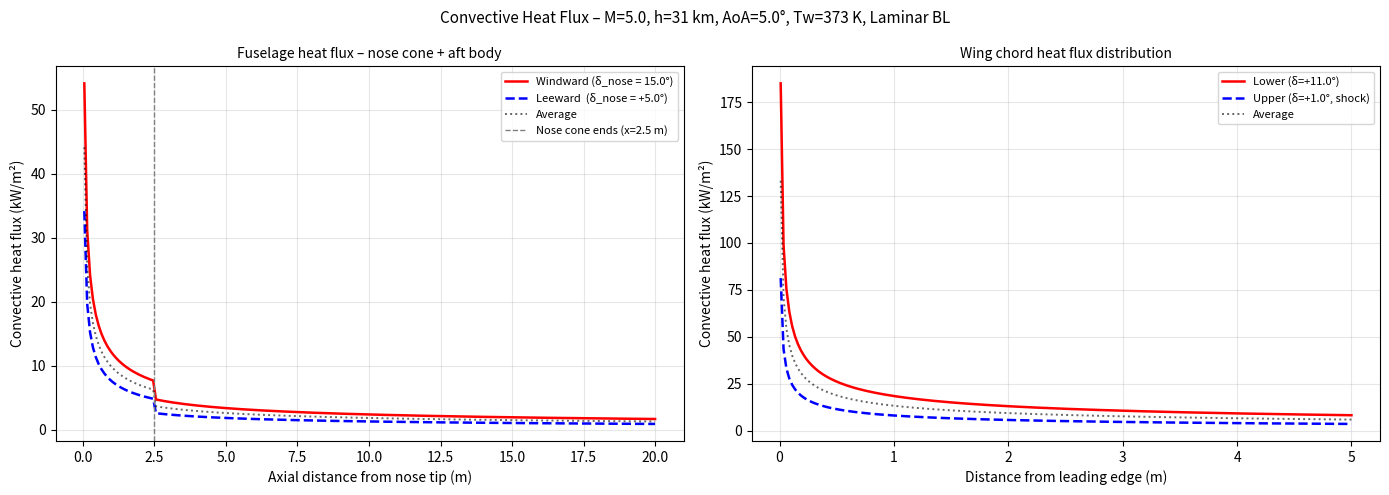
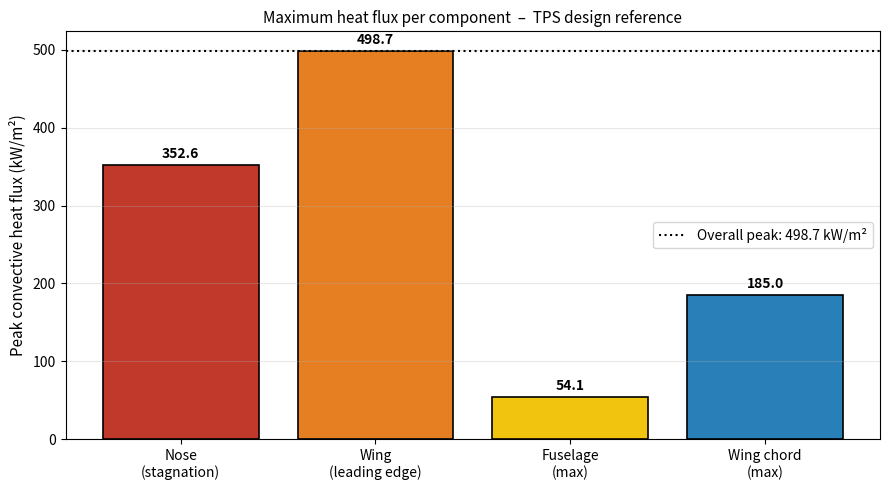

Recreate these plots in Python, in order.


MACH              = 5.0     # Free-stream Mach number  [-]
ALTITUDE_KM       = 31.0    # Cruise altitude           [km]
WALL_TEMP_K       = 373.15   # Assumed wall temperature  [K]
IS_TURBULENT      = False    # True = turbulent BL (conservative for TPS sizing)
AOA_DEG           = 5.0     # Angle of attack           [degrees]

# Geometry
NOSE_RADIUS_M     = 0.010   # Nose tip radius of curvature   [m]
NOSE_WEDGE_DEG    = 10.0    # Nose cone half‑angle            [degrees]
COCKPIT_LENGTH_M  = 2.5     # Axial length of nose cone (tip to cockpit) [m]
FUSELAGE_LENGTH_M = 20.0    # Total fuselage length           [m]
WING_CHORD_M      = 5.0     # Wing chord (root)               [m]
WING_LE_RADIUS_M  = 0.005   # Wing leading-edge radius        [m]
WING_WEDGE_DEG    = 6.0     # Wing lower-surface wedge angle at AoA=0  [degrees]

# Analysis resolution
NUM_POINTS        = 200     # Points along each surface

# Output
SAVE_FIGURES      = False    # False → interactive display; True → save PNGs
FIGURE_PREFIX     = "heat_flux"



import math
import warnings
import numpy as np
import matplotlib.pyplot as plt
from typing import Dict, Optional, Tuple


# ── Atmospheric model ────────────────────────────────────────────────────────

def us_standard_atmosphere(altitude_km: float) -> Tuple[float, float, float]:
    """
    1976 U.S. Standard Atmosphere up to 86 km.

    Returns
    -------
    T  : static temperature  [K]
    P  : static pressure     [Pa]
    rho: density             [kg/m³]
    """
    R_air  = 287.05
    g0     = 9.80665
    gamma  = 1.4

    layers = [
        (0.0,   288.150, -6.5,   101325.0),
        (11.0,  216.650,  0.0,    22632.1),
        (20.0,  216.650,  1.0,     5474.89),
        (32.0,  228.650,  2.8,      868.019),
        (47.0,  270.650,  0.0,      110.906),
        (51.0,  270.650, -2.8,       66.9389),
        (71.0,  214.650, -2.0,        3.95642),
        (86.0,  186.870,  0.0,        0.3734),
    ]

    h = altitude_km
    if h < 0 or h > 86:
        raise ValueError(f"Altitude {h} km is outside the 0–86 km model range.")

    for i in range(len(layers) - 1):
        h_base, T_base, lapse, P_base = layers[i]
        h_top = layers[i + 1][0]
        if h <= h_top:
            dh = (h - h_base) * 1000.0
            if abs(lapse) < 1e-9:
                T = T_base
                P = P_base * math.exp(-g0 * dh / (R_air * T_base))
            else:
                lapse_m = lapse / 1000.0
                T = T_base + lapse_m * dh
                P = P_base * (T / T_base) ** (-g0 / (lapse_m * R_air))
            rho = P / (R_air * T)
            return T, P, rho

    h_base, T_base, lapse, P_base = layers[-1]
    dh = (h - h_base) * 1000.0
    T = T_base
    P = P_base * math.exp(-g0 * dh / (R_air * T_base))
    rho = P / (R_air * T)
    return T, P, rho


# ── Gas property helpers ──────────────────────────────────────────────────────

GAMMA   = 1.4
R_AIR   = 287.05
PR      = 0.71
CP      = GAMMA * R_AIR / (GAMMA - 1)

MU_REF  = 1.716e-5
T_REF   = 273.15
S_SUTH  = 110.4


def viscosity(T: float) -> float:
    """Dynamic viscosity via Sutherland's law [Pa·s]."""
    return MU_REF * (T / T_REF) ** 1.5 * (T_REF + S_SUTH) / (T + S_SUTH)


def thermal_conductivity(T: float) -> float:
    """Thermal conductivity from Prandtl number [W/(m·K)]."""
    return viscosity(T) * CP / PR


# ── Shock and expansion relations ────────────────────────────────────────────

def normal_shock(M1: float) -> Tuple[float, float, float]:
    """Normal shock: returns (M2, T2/T1, rho2/rho1)."""
    g = GAMMA
    M1sq = M1 ** 2
    M2sq = (1.0 + (g - 1) / 2.0 * M1sq) / (g * M1sq - (g - 1) / 2.0)
    T2_T1 = (1.0 + 2.0 * g / (g + 1) * (M1sq - 1.0)) * \
            (2.0 + (g - 1) * M1sq) / ((g + 1) * M1sq)
    rho2_rho1 = (g + 1) * M1sq / (2.0 + (g - 1) * M1sq)
    return math.sqrt(M2sq), T2_T1, rho2_rho1


def prandtl_meyer_nu(M: float) -> float:
    """Prandtl–Meyer function ν(M) [radians]."""
    g = GAMMA
    gp = (g + 1) / (g - 1)
    return (math.sqrt(gp) * math.atan(math.sqrt((M ** 2 - 1) / gp))
            - math.atan(math.sqrt(M ** 2 - 1)))


def prandtl_meyer_mach(nu_target: float,
                        M_lo: float = 1.001,
                        M_hi: float = 50.0) -> float:
    """
    Invert the Prandtl–Meyer function: given ν [rad], find M.
    Uses bisection on ν(M) – ν_target = 0.
    """
    for _ in range(100):
        M_mid = 0.5 * (M_lo + M_hi)
        f = prandtl_meyer_nu(M_mid) - nu_target
        if abs(f) < 1e-9:
            break
        if f < 0:
            M_lo = M_mid
        else:
            M_hi = M_mid
    return M_mid


def isentropic_temperature(M1: float, M2: float, T1: float) -> float:
    """T2 for isentropic flow between M1 and M2."""
    g = GAMMA
    T2 = T1 * (1.0 + (g - 1) / 2.0 * M1 ** 2) / (1.0 + (g - 1) / 2.0 * M2 ** 2)
    return T2


def isentropic_density(M1: float, M2: float, rho1: float) -> float:
    """rho2 for isentropic flow between M1 and M2."""
    g = GAMMA
    rho2 = rho1 * ((1.0 + (g - 1) / 2.0 * M1 ** 2) /
                   (1.0 + (g - 1) / 2.0 * M2 ** 2)) ** (1.0 / (g - 1))
    return rho2


def oblique_shock_angle(M1: float, wedge_deg: float) -> float:
    """Weak-shock wave angle β [degrees] for flow deflection θ."""
    theta = math.radians(wedge_deg)
    g     = GAMMA
    mu    = math.asin(1.0 / M1)

    def theta_of_beta(beta):
        sb2 = math.sin(beta) ** 2
        cot = math.cos(beta) / math.sin(beta)
        num = 2.0 * cot * (M1 ** 2 * sb2 - 1.0)
        den = M1 ** 2 * (g + math.cos(2.0 * beta)) + 2.0
        val = max(-1.0, min(1.0, num / den))
        return math.atan(val)

    blo, bhi = mu + 1e-4, math.pi / 2.0 - 1e-4
    betas  = [blo + (bhi - blo) * i / 60 for i in range(61)]
    thetas = [theta_of_beta(b) for b in betas]
    idx    = thetas.index(max(thetas))
    theta_max   = thetas[idx]
    beta_at_max = betas[idx]

    if theta > theta_max:
        raise ValueError(
            f"Deflection {wedge_deg:.1f}° exceeds detachment limit "
            f"({math.degrees(theta_max):.1f}°) for M={M1:.2f}."
        )

    b_lo = mu + 1e-4
    b_hi = beta_at_max
    f_lo = theta_of_beta(b_lo) - theta
    f_hi = theta_of_beta(b_hi) - theta

    if f_lo * f_hi > 0:
        return math.degrees(beta_at_max)

    for _ in range(200):
        b_mid = 0.5 * (b_lo + b_hi)
        f_mid = theta_of_beta(b_mid) - theta
        if abs(f_mid) < 1e-9 or (b_hi - b_lo) < 1e-10:
            break
        if f_lo * f_mid < 0:
            b_hi = b_mid
            f_hi = f_mid
        else:
            b_lo = b_mid
            f_lo = f_mid

    return math.degrees(b_mid)


def oblique_shock_conditions(M1: float, rho1: float, T1: float, P1: float,
                              wedge_deg: float) -> Tuple[float, float, float, float]:
    """
    Post-oblique-shock edge conditions.
    Returns (M2, T2 [K], rho2 [kg/m³], u2 [m/s]).
    """
    beta_deg = oblique_shock_angle(M1, wedge_deg)
    beta     = math.radians(beta_deg)
    Mn1      = M1 * math.sin(beta)

    Mn2, T2_T1, rho2_rho1 = normal_shock(Mn1)

    T2   = T1 * T2_T1
    rho2 = rho1 * rho2_rho1

    theta = math.radians(wedge_deg)
    M2    = Mn2 / math.sin(beta - theta)
    a2    = math.sqrt(GAMMA * R_AIR * T2)
    u2    = M2 * a2
    return M2, T2, rho2, u2


def expansion_conditions(M1: float, rho1: float, T1: float, P1: float,
                          turn_deg: float) -> Tuple[float, float, float, float]:
    """
    Prandtl–Meyer expansion through a convex corner of angle turn_deg.

    The flow turns away from the surface (expansion), so pressure and
    temperature drop.

    Parameters
    ----------
    M1       : upstream Mach number
    rho1, T1, P1 : upstream conditions
    turn_deg : expansion angle (positive = turning away from surface) [degrees]

    Returns
    -------
    M2, T2, rho2, u2
    """
    if turn_deg <= 0:
        # No expansion; return unchanged
        a1 = math.sqrt(GAMMA * R_AIR * T1)
        return M1, T1, rho1, M1 * a1

    nu1 = prandtl_meyer_nu(M1)
    nu2 = nu1 + math.radians(turn_deg)

    # Cap at ν_max = ν(∞) ≈ π(√((γ+1)/(γ-1)) - 1)/2
    g = GAMMA
    nu_max = (math.pi / 2.0) * (math.sqrt((g + 1) / (g - 1)) - 1.0)
    if nu2 > nu_max:
        nu2 = nu_max

    M2   = prandtl_meyer_mach(nu2)
    T2   = isentropic_temperature(M1, M2, T1)
    rho2 = isentropic_density(M1, M2, rho1)
    a2   = math.sqrt(GAMMA * R_AIR * T2)
    u2   = M2 * a2
    return M2, T2, rho2, u2


# ── Reference enthalpy method ─────────────────────────────────────────────────

def reference_conditions(T_e: float, u_e: float, P_e: float,
                          T_w: float, turbulent: bool
                          ) -> Tuple[float, float, float]:
    """
    Eckert's reference enthalpy method.
    Returns (T_star, rho_star, mu_star).
    """
    r    = PR ** (1.0 / 3.0) if turbulent else math.sqrt(PR)
    T_aw = T_e * (1.0 + r * (GAMMA - 1.0) / 2.0 * (u_e / math.sqrt(GAMMA * R_AIR * T_e)) ** 2)

    h_w    = CP * T_w
    h_e    = CP * T_e
    h_aw   = CP * T_aw
    h_star = h_w + 0.50 * (h_e - h_w) + 0.22 * (h_aw - h_w)
    T_star = h_star / CP

    rho_star = P_e / (R_AIR * T_star)
    mu_star  = viscosity(T_star)
    return T_star, rho_star, mu_star


# ── Stagnation-point heat flux (Fay–Riddell) ─────────────────────────────────

def stagnation_heat_flux(M_inf: float, rho_inf: float, T_inf: float,
                          P_inf: float, V_inf: float,
                          nose_radius: float, T_w: float) -> Tuple[float, Dict]:
    """Fay–Riddell stagnation heat flux at the nose hemisphere."""
    M2, T2_T1, rho2_rho1 = normal_shock(M_inf)
    T_e   = T_inf * T2_T1
    rho_e = rho_inf * rho2_rho1
    P2_P1 = 1.0 + 2.0 * GAMMA / (GAMMA + 1.0) * (M_inf ** 2 - 1.0)
    P_e   = P_inf * P2_P1

    q_inf_dyn = 0.5 * rho_inf * V_inf ** 2
    du_dx     = (1.0 / nose_radius) * math.sqrt(2.0 * q_inf_dyn / rho_e)

    mu_e = viscosity(T_e)
    h0   = CP * T_inf + 0.5 * V_inf ** 2
    h_w  = CP * T_w

    q_stag = (0.57 / PR ** 0.6) * math.sqrt(rho_e * mu_e * du_dx) * max(h0 - h_w, 0.0)

    diag = dict(T_e=T_e, rho_e=rho_e, P_e=P_e,
                du_dx=du_dx, h0=h0, h_w=h_w, mu_e=mu_e)
    return q_stag, diag


# ── Leading-edge stagnation heat flux ─────────────────────────────────────────

def leading_edge_heat_flux(M_inf: float, rho_inf: float, T_inf: float,
                            P_inf: float, V_inf: float,
                            le_radius: float, T_w: float,
                            sweep_deg: float = 0.0) -> float:
    """Swept leading-edge stagnation heat flux (Fay–Riddell, cylinder)."""
    if le_radius <= 0:
        warnings.warn("LE radius ≤ 0; using 1 mm lower bound.", stacklevel=2)
        le_radius = 1e-3

    cos_sw = math.cos(math.radians(sweep_deg))
    V_n    = V_inf * cos_sw
    M_n    = M_inf * cos_sw
    if M_n < 1.001:
        M_n = 1.001

    M2n, T2_T1, rho2_rho1 = normal_shock(M_n)
    T_e   = T_inf * T2_T1
    rho_e = rho_inf * rho2_rho1
    P2_P1 = 1.0 + 2.0 * GAMMA / (GAMMA + 1.0) * (M_n ** 2 - 1.0)
    P_e   = P_inf * P2_P1

    q_inf_dyn_n = 0.5 * rho_inf * V_n ** 2
    du_dx       = (1.0 / le_radius) * math.sqrt(2.0 * q_inf_dyn_n / rho_e)

    mu_e = viscosity(T_e)
    h0   = CP * T_inf + 0.5 * V_inf ** 2
    h_w  = CP * T_w

    q_le = (0.57 / PR ** 0.6) * math.sqrt(rho_e * mu_e * du_dx) * max(h0 - h_w, 0.0)
    return q_le


# ── Flat-plate boundary-layer heat flux ───────────────────────────────────────

def flat_plate_heat_flux(x: float,
                          T_e: float, u_e: float, P_e: float,
                          T_w: float, turbulent: bool) -> float:
    """
    Local convective heat flux on a flat plate at streamwise position x.

    Laminar  : Nu_x = 0.332 · Re_x*^{1/2} · Pr*^{1/3}
    Turbulent: Nu_x = 0.0296 · Re_x*^{4/5} · Pr*^{1/3}
    """
    if x <= 0:
        return 0.0

    T_star, rho_star, mu_star = reference_conditions(T_e, u_e, P_e, T_w, turbulent)
    k_star = thermal_conductivity(T_star)

    Re_x = rho_star * u_e * x / mu_star
    if Re_x < 1.0:
        return 0.0

    if turbulent:
        Nu_x = 0.0296 * Re_x ** 0.8 * PR ** (1.0 / 3.0)
    else:
        Nu_x = 0.332 * math.sqrt(Re_x) * PR ** (1.0 / 3.0)

    h_conv = Nu_x * k_star / x

    r    = PR ** (1.0 / 3.0) if turbulent else math.sqrt(PR)
    M_e  = u_e / math.sqrt(GAMMA * R_AIR * T_e)
    T_aw = T_e * (1.0 + r * (GAMMA - 1.0) / 2.0 * M_e ** 2)

    return max(h_conv * max(T_aw - T_w, 0.0), 0.0)


# ── Edge condition factory ─────────────────────────────────────────────────────

def edge_conditions_from_deflection(M_inf: float, rho_inf: float,
                                     T_inf: float, P_inf: float,
                                     V_inf: float,
                                     deflection_deg: float) -> Dict:
    """
    Return boundary-layer edge conditions for a surface inclined at
    deflection_deg relative to the free-stream direction.

    deflection_deg > 0  →  compression (oblique shock)
    deflection_deg < 0  →  expansion   (Prandtl–Meyer)
    deflection_deg = 0  →  free stream (no wave)
    """
    if abs(deflection_deg) < 0.01:
        # Effectively zero: free-stream
        return dict(T_e=T_inf, u_e=V_inf, P_e=P_inf)

    if deflection_deg > 0:
        # Compression: oblique shock
        try:
            M2, T2, rho2, u2 = oblique_shock_conditions(
                M_inf, rho_inf, T_inf, P_inf, deflection_deg)
            P2 = rho2 * R_AIR * T2
            return dict(T_e=T2, u_e=u2, P_e=P2)
        except ValueError as exc:
            warnings.warn(f"Oblique shock failed ({exc}). "
                           "Falling back to free-stream.", stacklevel=2)
            return dict(T_e=T_inf, u_e=V_inf, P_e=P_inf)
    else:
        # Expansion: Prandtl–Meyer
        M2, T2, rho2, u2 = expansion_conditions(
            M_inf, rho_inf, T_inf, P_inf, abs(deflection_deg))
        P2 = rho2 * R_AIR * T2
        return dict(T_e=T2, u_e=u2, P_e=P2)

def _apply_deflection(self, inflow: Dict, deflection_deg: float) -> Dict:
    """Apply a compression (deflection>0) or expansion (deflection<0) to given inflow."""
    M_inf_in = inflow['u_e'] / math.sqrt(GAMMA * R_AIR * inflow['T_e'])
    rho_in = inflow['P_e'] / (R_AIR * inflow['T_e'])
    return edge_conditions_from_deflection(
        M_inf_in, rho_in, inflow['T_e'], inflow['P_e'], inflow['u_e'],
        deflection_deg)
# ── Full vehicle analysis ─────────────────────────────────────────────────────

class HypersonicVehicleAnalysis:
    """
    Top-level orchestrator for vehicle thermal analysis.

    Geometry (UPDATED)
    ------------------
    Nose cone (blunted) from tip to COCKPIT_LENGTH_M:
        - Edge conditions from oblique shock (nose_half_angle ± AoA)
        - Heat flux along cone surface using flat-plate theory.
    Aft fuselage (COCKPIT_LENGTH_M to FUSELAGE_LENGTH_M):
        - Edge conditions = post-shock properties from nose cone base.
        - Conservative: no shoulder expansion (overpredicts → safe).
        - Flat-plate theory with those edge conditions.
    """

    def _apply_deflection(self, inflow: Dict, deflection_deg: float) -> Dict:
        """Apply a compression (deflection>0) or expansion (deflection<0) to given inflow."""
        M_inf_in = inflow['u_e'] / math.sqrt(GAMMA * R_AIR * inflow['T_e'])
        rho_in = inflow['P_e'] / (R_AIR * inflow['T_e'])
        return edge_conditions_from_deflection(
            M_inf_in, rho_in, inflow['T_e'], inflow['P_e'], inflow['u_e'],
            deflection_deg)

    def _shoulder_expansion(self, post_shock_conditions: Dict, wedge_deg: float) -> Dict:
        """
        Expand the post‑shock flow around the shoulder to become axial.
        The flow turns by -wedge_deg (from cone‑parallel to body‑parallel).
        Returns new edge conditions (T_e, u_e, P_e) after expansion.
        """
        # Upstream (post‑shock) conditions
        T1 = post_shock_conditions['T_e']
        P1 = post_shock_conditions['P_e']
        u1 = post_shock_conditions['u_e']
        M1 = u1 / math.sqrt(GAMMA * R_AIR * T1)
        rho1 = P1 / (R_AIR * T1)

        # Expansion turn = -wedge_deg (positive because expansion direction)
        turn_deg = wedge_deg  # because we are turning away from the cone surface

        M2, T2, rho2, u2 = expansion_conditions(M1, rho1, T1, P1, turn_deg)
        P2 = rho2 * R_AIR * T2
        return dict(T_e=T2, u_e=u2, P_e=P2)

    def __init__(self,
                 mach: float,
                 altitude_km: float,
                 wall_temp_k: float,
                 is_turbulent: bool,
                 aoa_deg: float,
                 nose_radius_m: float,
                 nose_wedge_deg: float,
                 cockpit_length_m: float,
                 wing_le_radius_m: float,
                 wing_wedge_deg: float):

        self.M_inf          = mach
        self.altitude_km    = altitude_km
        self.T_w            = wall_temp_k
        self.is_turbulent   = is_turbulent
        self.aoa            = aoa_deg
        self.nose_radius    = nose_radius_m
        self.nose_wedge     = nose_wedge_deg
        self.cockpit_len    = cockpit_length_m
        self.wing_le_radius = wing_le_radius_m
        self.wing_wedge     = wing_wedge_deg

        # Atmospheric conditions
        self.T_inf, self.P_inf, self.rho_inf = us_standard_atmosphere(altitude_km)
        a_inf      = math.sqrt(GAMMA * R_AIR * self.T_inf)
        self.V_inf = mach * a_inf

        # ── Nose cone edge conditions (oblique shock / expansion) ──────────
        # Effective deflection = nose half‑angle ± AoA
        lower_deflection = self.nose_wedge + self.aoa   # windward
        upper_deflection = self.nose_wedge - self.aoa   # leeward (could be negative)

        self._nose_lower = edge_conditions_from_deflection(
            self.M_inf, self.rho_inf, self.T_inf, self.P_inf, self.V_inf,
            deflection_deg=lower_deflection)
        self._nose_upper = edge_conditions_from_deflection(
            self.M_inf, self.rho_inf, self.T_inf, self.P_inf, self.V_inf,
            deflection_deg=upper_deflection)

        # Post‑nose flow (what the wings actually see as freestream)
        self._post_nose_lower = self._nose_lower.copy()
        self._post_nose_upper = self._nose_upper.copy()

        # Wing edge conditions: apply wing wedge ± AoA ON TOP of post‑nose flow
        lower_wing_deflection = self.wing_wedge + self.aoa
        upper_wing_deflection = self.wing_wedge - self.aoa

        self._wing_lower = self._apply_deflection(self._post_nose_lower, lower_wing_deflection)
        self._wing_upper = self._apply_deflection(self._post_nose_upper, upper_wing_deflection)

        # Wing leading edge stagnation uses post‑nose flow as the “freestream”
        self._wing_le_M = self._post_nose_lower['u_e'] / math.sqrt(GAMMA * R_AIR * self._post_nose_lower['T_e'])
        self._wing_le_rho = self._post_nose_lower['P_e'] / (R_AIR * self._post_nose_lower['T_e'])
        self._wing_le_T = self._post_nose_lower['T_e']
        self._wing_le_P = self._post_nose_lower['P_e']
        self._wing_le_V = self._post_nose_lower['u_e']
        # ── Aft fuselage edge conditions (post‑shock from nose, no expansion) ─
        # Conservative: use the same post‑shock properties as at the nose cone base.
        self._body_lower = self._shoulder_expansion(self._nose_lower, self.nose_wedge)
        self._body_upper = self._shoulder_expansion(self._nose_upper, self.nose_wedge)

        self._print_conditions()

    # ── Internal helpers ──────────────────────────────────────────────────────

    def _print_conditions(self):
        print("\n" + "=" * 66)
        print("  HYPERSONIC HEAT FLUX ANALYSER  –  Initialised")
        print("=" * 66)
        print(f"  Mach number         : {self.M_inf:.2f}")
        print(f"  Altitude            : {self.altitude_km:.1f} km")
        print(f"  Angle of attack     : {self.aoa:.1f}°")
        print(f"  Free-stream T       : {self.T_inf:.1f} K")
        print(f"  Free-stream P       : {self.P_inf:.1f} Pa")
        print(f"  Free-stream density : {self.rho_inf:.5f} kg/m³")
        print(f"  Free-stream velocity: {self.V_inf:.1f} m/s")
        print(f"  Wall temperature    : {self.T_w:.1f} K")
        print(f"  Tw/Taw (approx)     : "
              f"{self.T_w / (self.T_inf * (1 + (GAMMA-1)/2 * self.M_inf**2)):.3f}")
        print(f"  Boundary layer      : "
              f"{'TURBULENT (conservative)' if self.is_turbulent else 'Laminar'}")
        print(f"  Nose radius         : {self.nose_radius*1000:.1f} mm")
        print(f"  Nose wedge angle    : {self.nose_wedge:.1f}°")
        print(f"  Cockpit length      : {self.cockpit_len:.1f} m")
        print(f"  Wing LE radius      : {self.wing_le_radius*1000:.1f} mm")
        print(f"  Wing wedge angle    : {self.wing_wedge:.1f}°")
        print()
        print(f"  {'Surface / Region':<32} {'T_e (K)':>9} {'u_e (m/s)':>11} {'P_e (Pa)':>11}")
        print(f"  {'-'*64}")
        for name, cond in [
            ("Nose cone – windward", self._nose_lower),
            ("Nose cone – leeward ", self._nose_upper),
            ("Aft body – windward  ", self._body_lower),
            ("Aft body – leeward   ", self._body_upper),
            ("Wing lower surface   ", self._wing_lower),
            ("Wing upper surface   ", self._wing_upper),
        ]:
            print(f"  {name:<32} {cond['T_e']:>9.1f} {cond['u_e']:>11.1f} {cond['P_e']:>11.1f}")
        print("=" * 66)

    # ── Public analysis methods ───────────────────────────────────────────────

    def run(self, fuselage_length: float, wing_chord: float,
            num_points: int = 100) -> Dict:
        """Run the complete vehicle analysis.  Returns results dict."""
        results = {}

        # ── 1. Nose stagnation ─────────────────────────────────────────────
        q_nose, diag_nose = stagnation_heat_flux(
            self.M_inf, self.rho_inf, self.T_inf, self.P_inf, self.V_inf,
            self.nose_radius, self.T_w)

        print("\n── Nose stagnation ──────────────────────────────────────────────")
        print(f"  Post-shock T_e     : {diag_nose['T_e']:.1f} K")
        print(f"  Velocity gradient  : {diag_nose['du_dx']:.2f} s⁻¹")
        print(f"  Δh (h0 − hw)       : {(diag_nose['h0'] - diag_nose['h_w'])/1e3:.1f} kJ/kg")
        print(f"  Heat flux          : {q_nose/1e3:.2f} kW/m²")

        results['nose'] = dict(q=q_nose, diag=diag_nose)

        # ── 2. Wing leading edge ───────────────────────────────────────────
        q_le = leading_edge_heat_flux(
            self.M_inf, self.rho_inf, self.T_inf, self.P_inf, self.V_inf,
            self.wing_le_radius, self.T_w, sweep_deg=0.0)

        print("\n── Wing leading edge ────────────────────────────────────────────")
        print(f"  LE radius          : {self.wing_le_radius*1000:.1f} mm")
        print(f"  Heat flux          : {q_le/1e3:.2f} kW/m²")

        results['wing_le'] = dict(q=q_le)

        # ── 3. Fuselage: nose cone (conical surface) + aft body ────────────
        # Axial coordinates from 0 to fuselage_length
        x_axial = np.linspace(0.05, fuselage_length, num_points)

        # Convert axial distance to distance along the cone surface for the nose region
        # Compute total streamwise distance from nose tip along the surface
        cos_wedge = math.cos(math.radians(self.nose_wedge))
        # Length along cone from tip to shoulder
        cone_surface_len = self.cockpit_len / cos_wedge

        q_lower_fuse = np.zeros_like(x_axial)
        q_upper_fuse = np.zeros_like(x_axial)

        for i, x in enumerate(x_axial):
            if x <= self.cockpit_len:
                # Nose cone region: distance from tip along cone
                s = x / cos_wedge
                q_lower_fuse[i] = flat_plate_heat_flux(s, **self._nose_lower,
                                                       T_w=self.T_w, turbulent=self.is_turbulent)
                q_upper_fuse[i] = flat_plate_heat_flux(s, **self._nose_upper,
                                                       T_w=self.T_w, turbulent=self.is_turbulent)
            else:
                # Aft body: total distance = cone length + axial distance aft of shoulder
                x_aft = x - self.cockpit_len
                s_total = cone_surface_len + x_aft
                q_lower_fuse[i] = flat_plate_heat_flux(s_total, **self._body_lower,
                                                       T_w=self.T_w, turbulent=self.is_turbulent)
                q_upper_fuse[i] = flat_plate_heat_flux(s_total, **self._body_upper,
                                                       T_w=self.T_w, turbulent=self.is_turbulent)
        q_avg_fuse = 0.5 * (q_lower_fuse + q_upper_fuse)

        print("\n── Fuselage distribution (nose cone + aft body) ────────────────")
        print(f"  Nose wedge angle   : {self.nose_wedge:.1f}°, cockpit length = {self.cockpit_len:.1f} m")
        print(f"  Windward side (δ = {self.nose_wedge+self.aoa:.1f}°): peak = {q_lower_fuse.max()/1e3:.2f} kW/m²")
        print(f"  Leeward side  (δ = {self.nose_wedge-self.aoa:+.1f}°): peak = {q_upper_fuse.max()/1e3:.2f} kW/m²")
        if self.nose_wedge - self.aoa < 0:
            print("    → Leeward nose cone is in expansion (Prandtl‑Meyer).")

        results['fuselage'] = dict(x=x_axial,
                                    q_upper=q_upper_fuse,
                                    q_lower=q_lower_fuse,
                                    q_avg=q_avg_fuse,
                                    cockpit_len=self.cockpit_len)

        # ── 4. Wing flat-plate distribution (unchanged) ─────────────────────
        x_wing = np.linspace(0.01, wing_chord, num_points)
        q_lower_wing = np.array([
            flat_plate_heat_flux(x, **self._wing_lower,
                                  T_w=self.T_w, turbulent=self.is_turbulent)
            for x in x_wing])
        q_upper_wing = np.array([
            flat_plate_heat_flux(x, **self._wing_upper,
                                  T_w=self.T_w, turbulent=self.is_turbulent)
            for x in x_wing])
        q_avg_wing = 0.5 * (q_lower_wing + q_upper_wing)

        lower_defl = self.wing_wedge + self.aoa
        upper_defl = self.wing_wedge - self.aoa
        print("\n── Wing chord distribution ──────────────────────────────────────")
        print(f"  Lower surface (δ = +{lower_defl:.1f}°): {q_lower_wing.max()/1e3:.2f} kW/m²")
        upper_mode = "shock" if upper_defl > 0 else "expansion"
        print(f"  Upper surface ({upper_mode}, δ = {upper_defl:+.1f}°): {q_upper_wing.max()/1e3:.2f} kW/m²")

        results['wing'] = dict(x=x_wing,
                                q_upper=q_upper_wing,
                                q_lower=q_lower_wing,
                                q_avg=q_avg_wing)

        # ── 5. Summary ─────────────────────────────────────────────────────
        peak_nose  = q_nose
        peak_le    = q_le
        peak_fuse  = max(q_lower_fuse.max(), q_upper_fuse.max())
        peak_wing  = max(q_lower_wing.max(), q_upper_wing.max())
        peak_all   = max(peak_nose, peak_le, peak_fuse, peak_wing)

        print("\n" + "=" * 66)
        print("  PEAK HEAT FLUX SUMMARY  (for TPS sizing)")
        print("=" * 66)
        print(f"  Nose stagnation    : {peak_nose/1e3:>8.2f} kW/m²")
        print(f"  Wing leading edge  : {peak_le/1e3:>8.2f} kW/m²")
        print(f"  Fuselage (max)     : {peak_fuse/1e3:>8.2f} kW/m²")
        print(f"  Wing chord (max)   : {peak_wing/1e3:>8.2f} kW/m²")
        print(f"  ──────────────────────────────────────────────────────────")
        print(f"  OVERALL PEAK       : {peak_all/1e3:>8.2f} kW/m²")
        print("=" * 66)
        print("  ⚠  Apply ≥ 1.5× safety factor for TPS material sizing.")
        print("  ⚠  Shock–shock / shock–BL interactions not modelled.")
        print("  ⚠  Dissociation ignored (valid below ~Mach 7 at altitude).")
        print("  ⚠  Aft body uses post‑shock properties w/o shoulder expansion.")
        print("      This overpredicts heating (conservative).")
        print("=" * 66)

        results['summary'] = dict(nose=peak_nose, wing_le=peak_le,
                                   fuselage=peak_fuse, wing=peak_wing,
                                   overall=peak_all)
        return results

    # ── Plotting ──────────────────────────────────────────────────────────────

    def plot(self, results: Dict, save_prefix: Optional[str] = None):
        """Generate surface-distribution plots and summary bar chart."""

        aoa_str = f", AoA={self.aoa:.1f}°"
        suptitle = (f"Convective Heat Flux – M={self.M_inf:.1f}, "
                    f"h={self.altitude_km:.0f} km{aoa_str}, "
                    f"Tw={self.T_w:.0f} K, "
                    f"{'Turbulent' if self.is_turbulent else 'Laminar'} BL")

        # ── Figure 1: surface distributions (fuselage + wing) ───────────────
        fig, axes = plt.subplots(1, 2, figsize=(14, 5))
        fig.suptitle(suptitle, fontsize=11)

        # Fuselage plot (now with nose‑cone / aft body transition)
        d_fuse = results['fuselage']
        x_fuse = d_fuse['x']
        cockpit = d_fuse['cockpit_len']
        lower_label = f"Windward (δ_nose = {self.nose_wedge+self.aoa:.1f}°)"
        upper_label = f"Leeward  (δ_nose = {self.nose_wedge-self.aoa:+.1f}°)"

        axes[0].plot(x_fuse, d_fuse['q_lower'] / 1e3, 'r-', lw=1.8, label=lower_label)
        axes[0].plot(x_fuse, d_fuse['q_upper'] / 1e3, 'b--', lw=1.8, label=upper_label)
        axes[0].plot(x_fuse, d_fuse['q_avg'] / 1e3, 'k:', lw=1.4, label='Average', alpha=0.6)
        axes[0].axvline(cockpit, color='gray', linestyle='--', linewidth=1,
                         label=f'Nose cone ends (x={cockpit:.1f} m)')
        axes[0].set_xlabel('Axial distance from nose tip (m)', fontsize=10)
        axes[0].set_ylabel('Convective heat flux (kW/m²)', fontsize=10)
        axes[0].set_title('Fuselage heat flux – nose cone + aft body', fontsize=10)
        axes[0].legend(fontsize=8)
        axes[0].grid(True, alpha=0.3)

        # Wing plot (unchanged)
        d_wing = results['wing']
        lower_w = self.wing_wedge + self.aoa
        upper_w = self.wing_wedge - self.aoa
        wing_lower_lbl = f"Lower (δ=+{lower_w:.1f}°)"
        wing_upper_lbl = f"Upper (δ={upper_w:+.1f}°, {'shock' if upper_w>0 else 'expansion'})"
        axes[1].plot(d_wing['x'], d_wing['q_lower'] / 1e3, 'r-', lw=1.8, label=wing_lower_lbl)
        axes[1].plot(d_wing['x'], d_wing['q_upper'] / 1e3, 'b--', lw=1.8, label=wing_upper_lbl)
        axes[1].plot(d_wing['x'], d_wing['q_avg'] / 1e3, 'k:', lw=1.4, label='Average', alpha=0.6)
        axes[1].set_xlabel('Distance from leading edge (m)', fontsize=10)
        axes[1].set_ylabel('Convective heat flux (kW/m²)', fontsize=10)
        axes[1].set_title('Wing chord heat flux distribution', fontsize=10)
        axes[1].legend(fontsize=8)
        axes[1].grid(True, alpha=0.3)

        plt.tight_layout()
        if save_prefix:
            path = f"{save_prefix}_distributions.png"
            fig.savefig(path, dpi=150, bbox_inches='tight')
            print(f"  Saved: {path}")
        else:
            plt.show()

        # ── Figure 2: peak bar chart ───────────────────────────────────────
        s      = results['summary']
        labels = ['Nose\n(stagnation)', 'Wing\n(leading edge)',
                  'Fuselage\n(max)', 'Wing chord\n(max)']
        values = [s['nose'] / 1e3, s['wing_le'] / 1e3,
                  s['fuselage'] / 1e3, s['wing'] / 1e3]
        colors = ['#c0392b', '#e67e22', '#f1c40f', '#2980b9']

        fig2, ax2 = plt.subplots(figsize=(9, 5))
        bars = ax2.bar(labels, values, color=colors,
                        edgecolor='black', linewidth=1.2)
        ax2.axhline(s['overall'] / 1e3, color='k', lw=1.5,
                     linestyle=':', label=f"Overall peak: {s['overall']/1e3:.1f} kW/m²")
        ax2.set_ylabel('Peak convective heat flux (kW/m²)', fontsize=11)
        ax2.set_title('Maximum heat flux per component  –  TPS design reference',
                       fontsize=11)
        ax2.grid(True, axis='y', alpha=0.3)
        ax2.legend(fontsize=10)

        for bar, val in zip(bars, values):
            ax2.text(bar.get_x() + bar.get_width() / 2,
                      bar.get_height() + max(values) * 0.01,
                      f'{val:.1f}', ha='center', va='bottom',
                      fontweight='bold', fontsize=10)

        plt.tight_layout()
        if save_prefix:
            path = f"{save_prefix}_summary.png"
            fig2.savefig(path, dpi=150, bbox_inches='tight')
            print(f"  Saved: {path}")
        else:
            plt.show()


# ── Entry point ───────────────────────────────────────────────────────────────

if __name__ == "__main__":

    vehicle = HypersonicVehicleAnalysis(
        mach             = MACH,
        altitude_km      = ALTITUDE_KM,
        wall_temp_k      = WALL_TEMP_K,
        is_turbulent     = IS_TURBULENT,
        aoa_deg          = AOA_DEG,
        nose_radius_m    = NOSE_RADIUS_M,
        nose_wedge_deg   = NOSE_WEDGE_DEG,
        cockpit_length_m = COCKPIT_LENGTH_M,
        wing_le_radius_m = WING_LE_RADIUS_M,
        wing_wedge_deg   = WING_WEDGE_DEG,
    )

    results = vehicle.run(
        fuselage_length = FUSELAGE_LENGTH_M,
        wing_chord      = WING_CHORD_M,
        num_points      = NUM_POINTS,
    )

    vehicle.plot(
        results,
        save_prefix = FIGURE_PREFIX if SAVE_FIGURES else None,
    )
